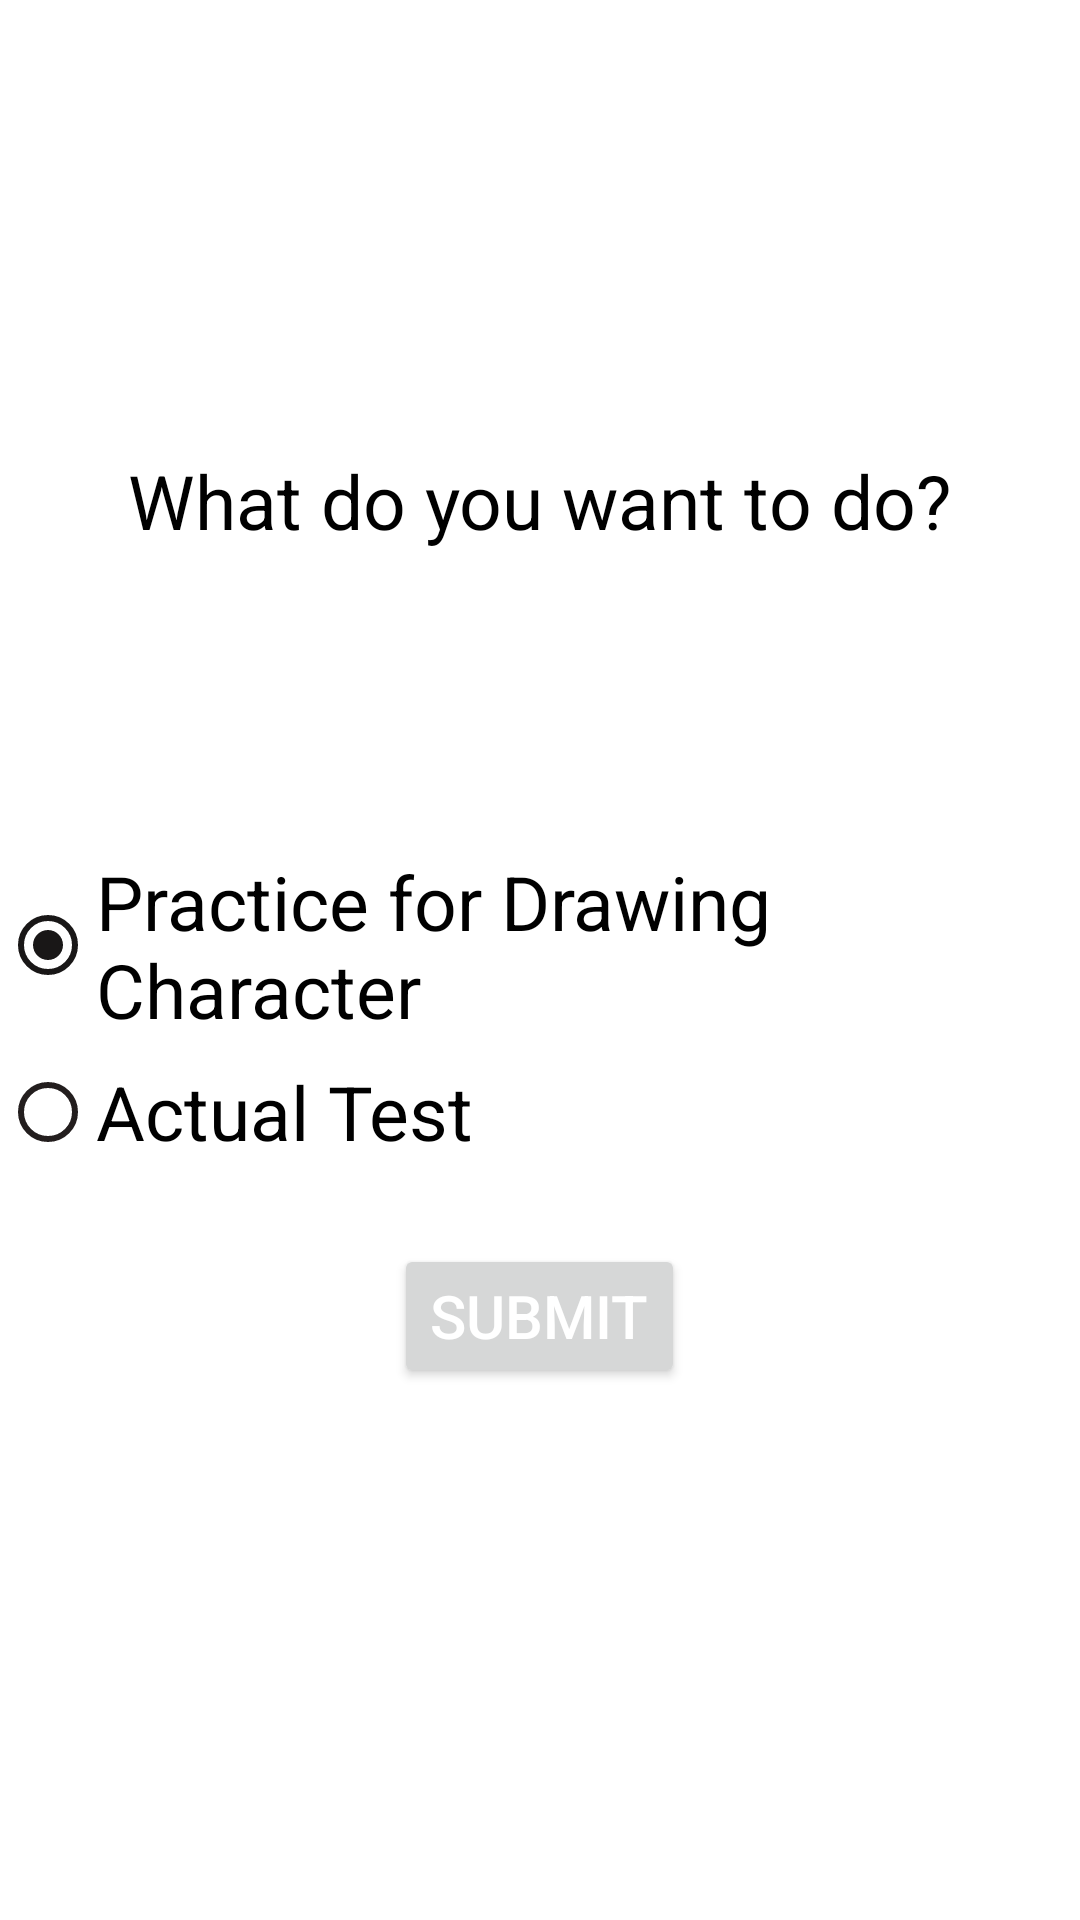

This screen was rendered from an Android layout file. Write that file and the resources it references.
<!-- AndroidManifest.xml: application theme Theme.HCI_Final_Project -->
<!-- res/layout/activity_radio_button.xml -->
<?xml version="1.0" encoding="utf-8"?>
<RelativeLayout xmlns:android="http://schemas.android.com/apk/res/android"
    xmlns:app="http://schemas.android.com/apk/res-auto"
    xmlns:tools="http://schemas.android.com/tools"
    android:layout_width="match_parent"
    android:layout_height="match_parent"
    tools:context=".RadioButtonActivity">

    <TextView
        android:id="@+id/textView25"
        android:layout_width="wrap_content"
        android:layout_height="wrap_content"
        android:layout_marginTop="150dp"
        android:text="What do you want to do?"
        android:layout_centerHorizontal="true"
        android:textAlignment="center"
        android:textColor="@color/black"
        android:textSize="25sp" />

    <RadioGroup
        android:id="@+id/radioSelectChoice"
        android:layout_width="wrap_content"
        android:layout_height="wrap_content"
        android:layout_below="@+id/textView25"
        android:layout_centerHorizontal="true"
        android:layout_marginTop="100dp"
        android:textAlignment="center">

        <RadioButton
            android:id="@+id/radioPractice"
            android:layout_width="wrap_content"
            android:layout_height="wrap_content"
            android:layout_centerHorizontal="true"
            android:buttonTint="#191717"
            android:checked="true"
            android:text="Practice for Drawing Character"
            android:textSize="25sp" />

        <RadioButton
            android:id="@+id/radioTest"
            android:layout_width="wrap_content"
            android:layout_height="wrap_content"
            android:layout_centerHorizontal="true"
            android:buttonTint="#231E1E"
            android:text="Actual Test"
            android:textSize="25sp" />
    </RadioGroup>

    <Button
        android:id="@+id/btnSubmit"
        android:layout_width="wrap_content"
        android:layout_height="wrap_content"
        android:layout_below="@+id/radioSelectChoice"
        android:layout_centerHorizontal="true"
        android:layout_marginTop="20dp"
        android:text="Submit"
        android:textColor="@color/white"
        android:textSize="20sp" />

</RelativeLayout>
<!-- resources referenced by this layout -->
<resources>
  <style name="Theme.HCI_Final_Project" parent="Theme.MaterialComponents.DayNight.DarkActionBar">
          
          <item name="colorPrimary">@color/purple_500</item>
          <item name="colorPrimaryVariant">@color/purple_700</item>
          <item name="colorOnPrimary">@color/white</item>
          
          <item name="colorSecondary">@color/teal_200</item>
          <item name="colorSecondaryVariant">@color/teal_700</item>
          <item name="colorOnSecondary">@color/black</item>
          
          <item name="android:statusBarColor" tools:targetApi="l">?attr/colorPrimaryVariant</item>
          
      </style>
  <!-- not gathered from this repository: default colours our renderer supplied (Android Studio template values) -->
  <color name="purple_500">#FF6200EE</color>
  <color name="purple_700">#FF3700B3</color>
  <color name="teal_200">#FF03DAC5</color>
  <color name="teal_700">#FF018786</color>
  <color name="black">#FF000000</color>
  <color name="white">#FFFFFFFF</color>
</resources>
